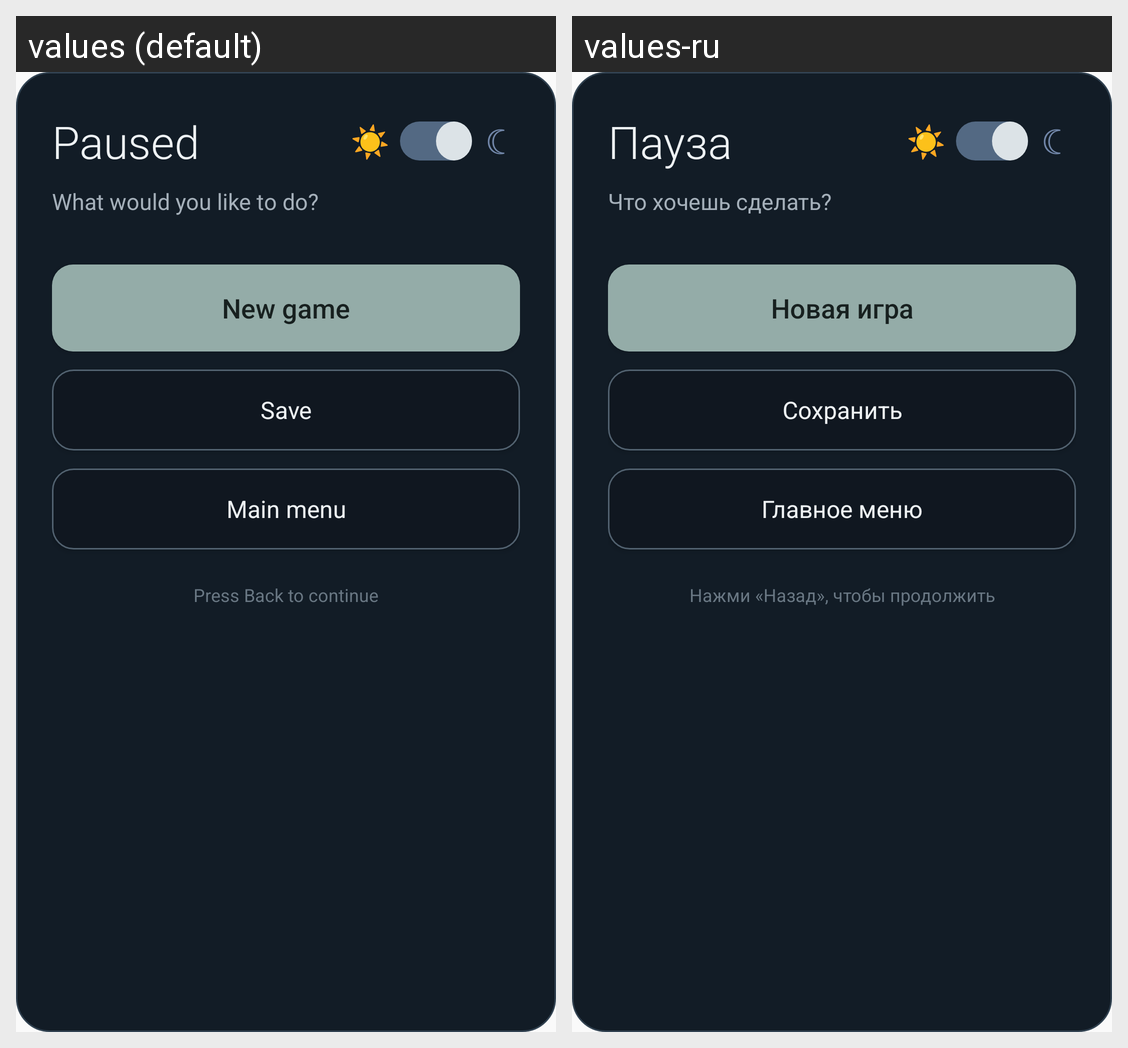

The Android screen above is rendered under two locales of the same app. Produce the string resources it draws, with the default and per-locale values.
Android screen res/layout/dialog_game_pause.xml rendered under 2 locales, left to right: values (default), values-ru. Device: Nexus 5 (rendered at 1080×1920; each locale shown at half size, 540×960, under a caption strip naming it); theme AppTheme.
Strings drawn on this screen, with the default value and each locale's value (text and hints the layout hard-codes, and strings that could not be matched under every locale, appear in the picture but are not listed):

pause_title
  values: Paused
  values-ru: Пауза

pause_subtitle
  values: What would you like to do?
  values-ru: Что хочешь сделать?

new_game
  values: New game
  values-ru: Новая игра

save_game
  values: Save
  values-ru: Сохранить

main_menu
  values: Main menu
  values-ru: Главное меню

back_to_continue
  values: Press Back to continue
  values-ru: Нажми «Назад», чтобы продолжить
